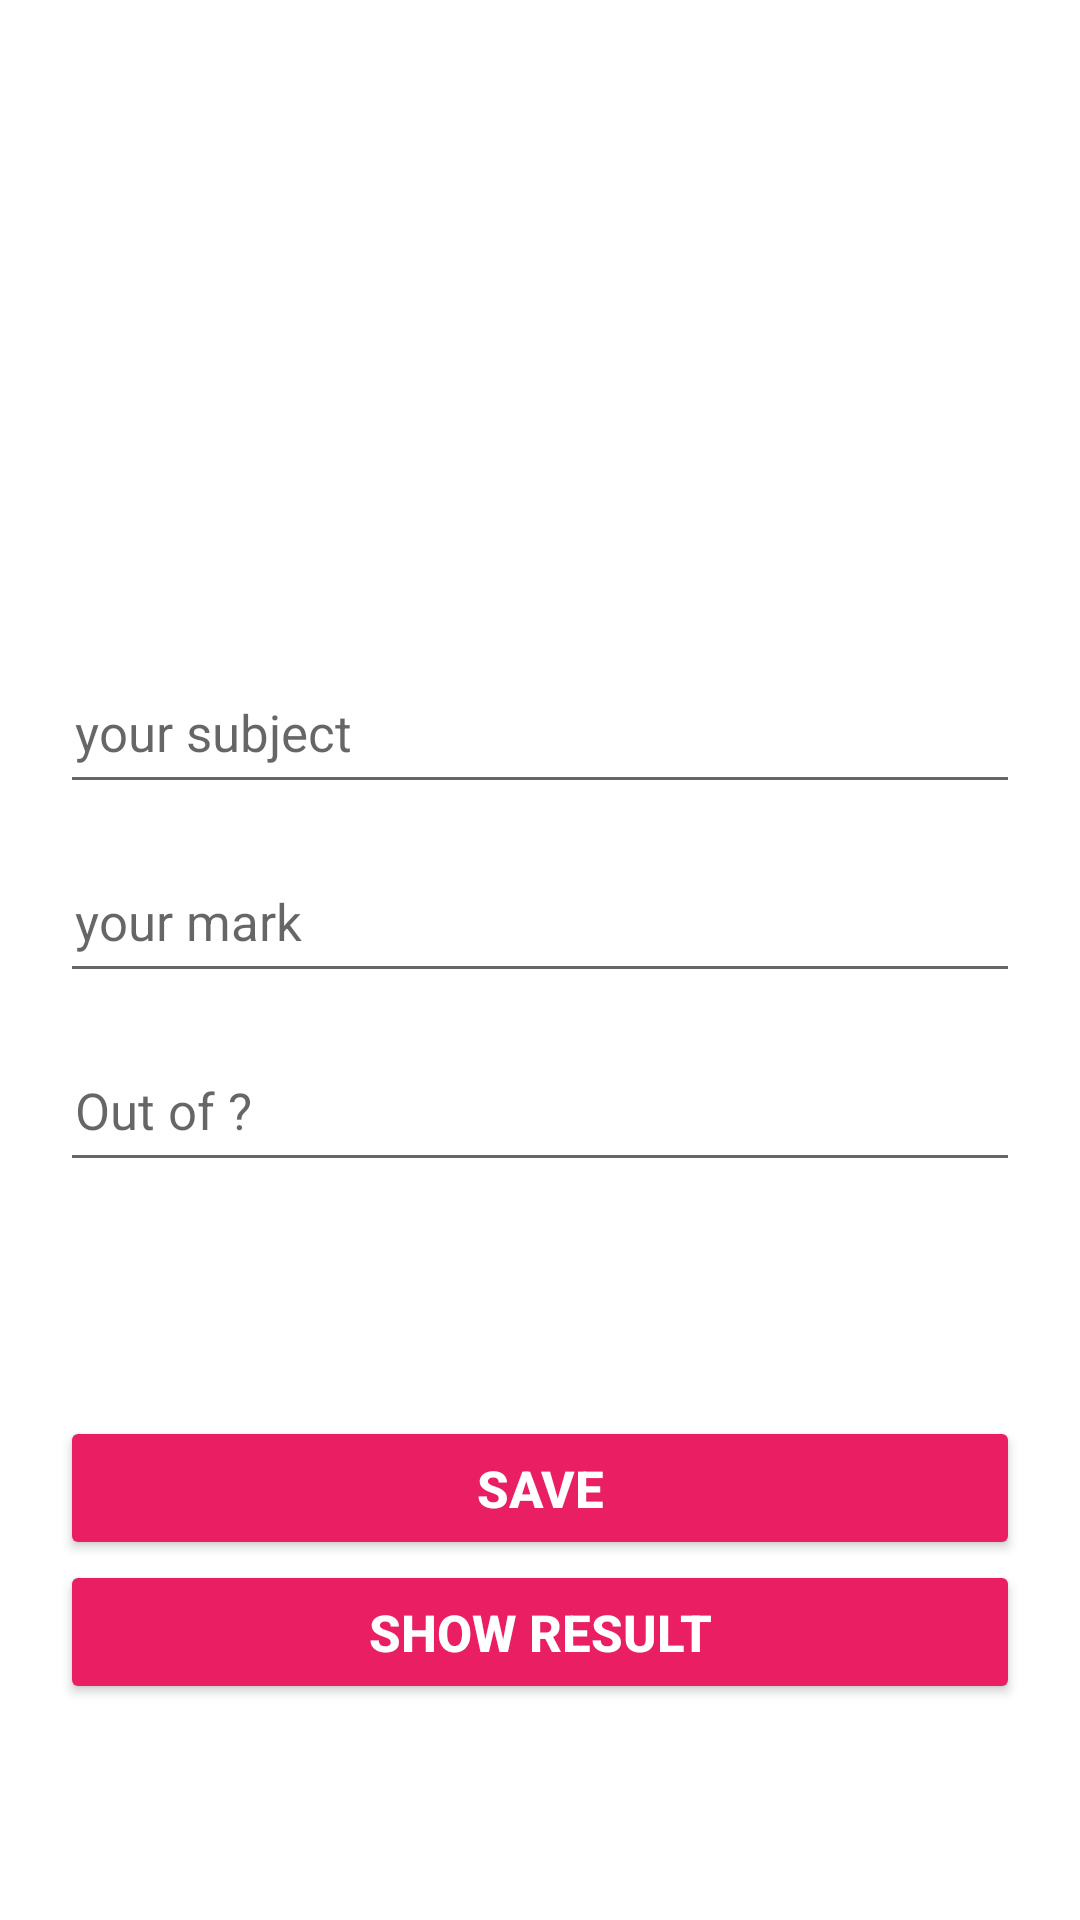

Reconstruct the res/layout file that produces this screen, plus the resources it refers to.
<!-- AndroidManifest.xml: application theme Theme.MarkGeneratorDemo -->
<!-- res/layout/activity_result.xml -->
<?xml version="1.0" encoding="utf-8"?>
<layout xmlns:android="http://schemas.android.com/apk/res/android"
    xmlns:app="http://schemas.android.com/apk/res-auto"
    xmlns:tools="http://schemas.android.com/tools">

    <data>

    </data>

    <androidx.constraintlayout.widget.ConstraintLayout
        android:layout_width="match_parent"
        android:layout_height="match_parent"
        android:padding="20dp"
        tools:context=".MainActivity">

        <EditText
            android:id="@+id/etSubjectName"
            android:layout_width="match_parent"
            android:layout_height="48dp"
            android:layout_marginTop="200dp"
            android:autofillHints=""
            android:hint="your subject"
            android:padding="5dp"
            android:textSize="17sp"
            app:layout_constraintTop_toTopOf="parent" />

        <EditText
            android:id="@+id/etMark"
            android:layout_width="match_parent"
            android:layout_height="48dp"
            android:layout_marginTop="15dp"
            android:hint="your mark"
            android:padding="5dp"
            android:textSize="17sp"
            app:layout_constraintTop_toBottomOf="@+id/etSubjectName" />

        <EditText
            android:id="@+id/etOutOf"
            android:layout_width="match_parent"
            android:layout_height="48dp"
            android:layout_marginTop="15dp"
            android:hint="Out of ?"
            android:padding="5dp"
            android:textSize="17sp"
            app:layout_constraintTop_toBottomOf="@+id/etMark" />

        <Button
            android:id="@+id/btnSaveRA"
            android:layout_width="match_parent"
            android:layout_height="wrap_content"
            android:layout_marginBottom="100dp"
            android:backgroundTint="#E91E63"
            android:padding="5dp"
            android:text="save"
            android:textColor="@color/white"
            android:textSize="17sp"
            android:textStyle="bold"
            app:layout_constraintBottom_toBottomOf="parent" />

        <Button
            android:id="@+id/btnShowResult"
            android:layout_width="match_parent"
            android:layout_height="wrap_content"
            android:backgroundTint="#E91E63"
            android:padding="5dp"
            android:text="show result"
            android:textColor="@color/white"
            android:textSize="17sp"
            android:textStyle="bold"
            app:layout_constraintTop_toBottomOf="@+id/btnSaveRA" />


    </androidx.constraintlayout.widget.ConstraintLayout>
</layout>
<!-- resources referenced by this layout -->
<resources>
  <style name="Theme.MarkGeneratorDemo" parent="Theme.MaterialComponents.DayNight.DarkActionBar">
          
          <item name="colorPrimary">@color/purple_500</item>
          <item name="colorPrimaryVariant">@color/purple_700</item>
          <item name="colorOnPrimary">@color/white</item>
          
          <item name="colorSecondary">@color/teal_200</item>
          <item name="colorSecondaryVariant">@color/teal_700</item>
          <item name="colorOnSecondary">@color/black</item>
          
          <item name="android:statusBarColor">?attr/colorPrimaryVariant</item>
          
      </style>
  <!-- not gathered from this repository: default colours our renderer supplied (Android Studio template values) -->
  <color name="purple_500">#FF6200EE</color>
  <color name="purple_700">#FF3700B3</color>
  <color name="teal_200">#FF03DAC5</color>
  <color name="teal_700">#FF018786</color>
  <color name="black">#FF000000</color>
  <color name="white">#FFFFFFFF</color>
</resources>
